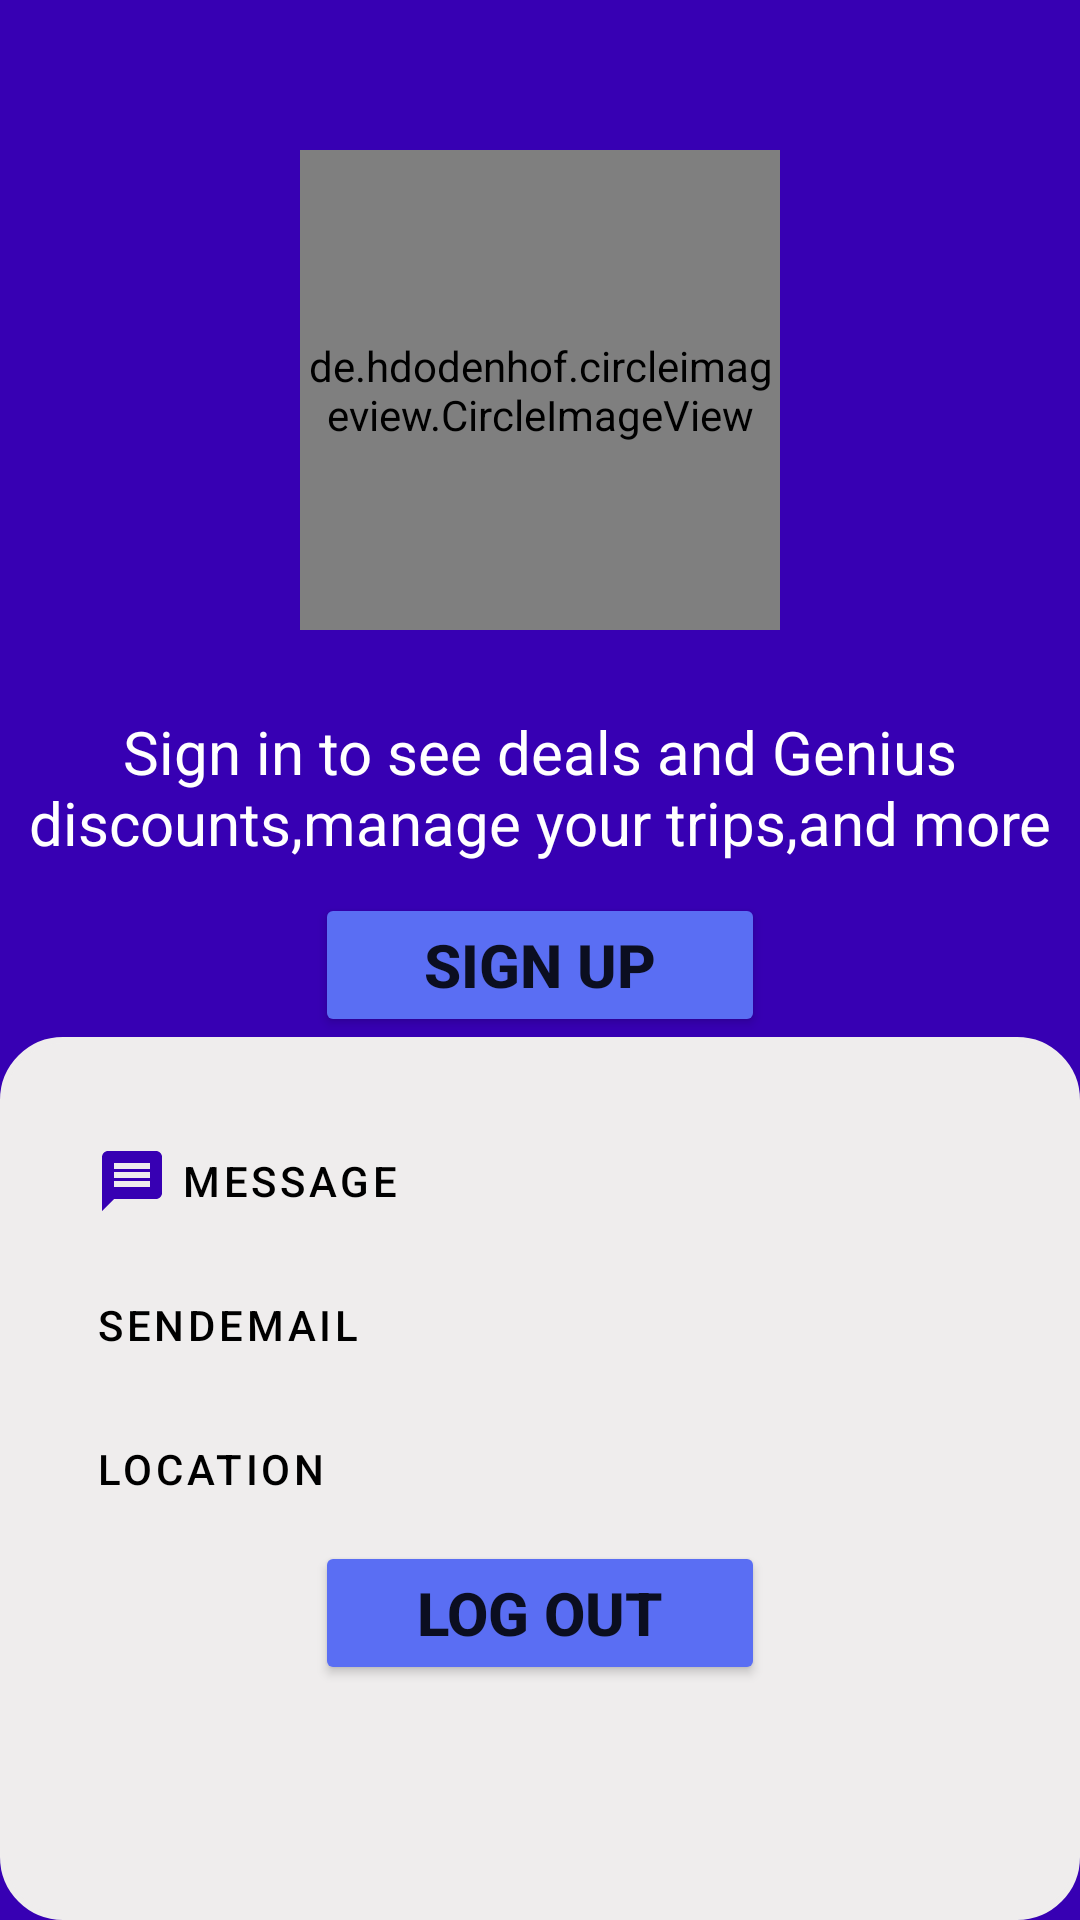

Reconstruct the res/layout file that produces this screen, plus the resources it refers to.
<!-- AndroidManifest.xml: application theme Theme.Sec_project -->
<!-- res/layout/activity_profile.xml -->
<?xml version="1.0" encoding="utf-8"?>
<RelativeLayout
    xmlns:android="http://schemas.android.com/apk/res/android"
    xmlns:app="http://schemas.android.com/apk/res-auto"
    xmlns:tools="http://schemas.android.com/tools"
    android:layout_width="match_parent"
    android:layout_height="match_parent"
    android:background="@drawable/_background"
    tools:context=".profile">
    <de.hdodenhof.circleimageview.CircleImageView
        android:id="@+id/profile"
        android:layout_width="160dp"
        android:layout_height="160dp"
        android:layout_alignParentTop="true"
        android:layout_centerInParent="true"
        android:layout_marginTop="50dp"
        android:src="@drawable/ic_baseline_person_24"
        app:civ_border_color="@color/white"
        app:civ_border_width="2dp" />
    <TextView
        android:id="@+id/name"
        android:layout_width="match_parent"
        android:layout_height="wrap_content"
        android:layout_below="@id/profile"
        android:layout_centerInParent="true"
        android:layout_marginTop="0dp"
        android:textAlignment="center"
        android:textColor="@color/white"
        android:textSize="20sp"
        android:textStyle="bold" />
    <TextView
        android:id="@+id/hint"
        android:layout_width="match_parent"
        android:layout_height="wrap_content"
        android:layout_below="@id/name"
        android:layout_centerInParent="true"
        android:layout_marginBottom="10dp"
        android:text="Sign in to see deals and Genius discounts,manage your trips,and more"
        android:textAlignment="center"
        android:textColor="@color/white"
        android:textSize="20sp" />

    <Button
        android:id="@+id/signup_btn"
        android:layout_width="150dp"
        android:layout_height="wrap_content"
        android:layout_below="@id/hint"
        android:layout_centerHorizontal="true"
        android:layout_gravity="center"
        android:backgroundTint="#5A6EF3"
        android:text="Sign Up"
        android:textSize="20sp"
        android:textStyle="bold"
        app:cornerRadius="6dp" />

    <RelativeLayout
        android:layout_width="match_parent"
        android:layout_height="match_parent"
        android:layout_below="@id/signup_btn"
        android:background="@drawable/lavander_border"
        android:orientation="vertical"
        android:padding="24dp"
        android:backgroundTint="#EFEDED"
>
        <com.google.android.material.button.MaterialButton
            android:id="@+id/Message"
            style="@style/Widget.MaterialComponents.Button.TextButton.Icon"
            android:layout_width="wrap_content"
            android:layout_height="wrap_content"
            android:text="Message"
            android:textColor="@color/black"
            app:icon="@drawable/ic_baseline_message_24"

            />

        <com.google.android.material.button.MaterialButton
            android:id="@+id/sendemail"
            style="@style/Widget.MaterialComponents.Button.TextButton.Icon"
            android:layout_width="wrap_content"
            android:layout_height="wrap_content"
            android:layout_below="@id/Message"
            android:text="sendEmail"
            android:textColor="@color/black"
            app:icon="@drawable/ic_baseline_email_24" />

        <com.google.android.material.button.MaterialButton
            android:id="@+id/Loc"
            style="@style/Widget.MaterialComponents.Button.TextButton.Icon"
            android:layout_width="wrap_content"
            android:layout_height="wrap_content"
            android:layout_below="@id/sendemail"
            android:text="location"
            android:textColor="@color/black"

            app:icon="@drawable/ic_baseline_location_on_24" />

        <Button
            android:id="@+id/logout"
            android:layout_width="150dp"
            android:layout_height="wrap_content"
            android:layout_below="@id/Loc"
            android:layout_centerInParent="true"
            android:layout_gravity="center"
            android:backgroundTint="#5A6EF3"
            android:text="Log out"

            android:textSize="20sp"
            android:textStyle="bold"
            app:cornerRadius="6dp" />


    </RelativeLayout>


</RelativeLayout>
<!-- resources referenced by this layout -->
<resources>
  <color name="black">#FF000000</color>
  <color name="white">#FFFFFFFF</color>
  <!-- drawable _background (drawable-v24) -->
  <?xml version="1.0" encoding="utf-8"?>
  <shape xmlns:android="http://schemas.android.com/apk/res/android"
      android:shape="rectangle">
      <solid android:color="@color/lavander"/>
  
  </shape>
  <!-- drawable ic_baseline_message_24 (drawable) -->
  <vector android:height="24dp" android:tint="#C1BFBF"
      android:viewportHeight="24" android:viewportWidth="24"
      android:width="24dp" xmlns:android="http://schemas.android.com/apk/res/android">
      <path android:fillColor="@android:color/white" android:pathData="M20,2L4,2c-1.1,0 -1.99,0.9 -1.99,2L2,22l4,-4h14c1.1,0 2,-0.9 2,-2L22,4c0,-1.1 -0.9,-2 -2,-2zM18,14L6,14v-2h12v2zM18,11L6,11L6,9h12v2zM18,8L6,8L6,6h12v2z"/>
  </vector>
  <!-- drawable lavander_border (drawable) -->
  <?xml version="1.0" encoding="utf-8"?>
  <shape xmlns:android="http://schemas.android.com/apk/res/android">
      android:shape="rectangle">
      <corners
          android:radius="20dp"/>
      <stroke
          android:color="@color/lavander"
          android:width="2dp"/>
      <solid
          android:color="@color/white"/>
  </shape>
  <style name="Theme.Sec_project" parent="Theme.MaterialComponents.DayNight.NoActionBar">
          
          <item name="colorPrimary">@color/lavander</item>
          <item name="colorPrimaryVariant">@color/lavander</item>
          <item name="colorOnPrimary">@color/white</item>
          
          <item name="colorSecondary">@color/teal_200</item>
          <item name="colorSecondaryVariant">@color/teal_700</item>
          <item name="colorOnSecondary">@color/black</item>
          
          <item name="android:statusBarColor" tools:targetApi="l">?attr/colorPrimaryVariant</item>
          
      </style>
  <color name="lavander">#FF3700B3</color>
  <color name="teal_200">#FF03DAC5</color>
  <color name="teal_700">#FF018786</color>
</resources>
